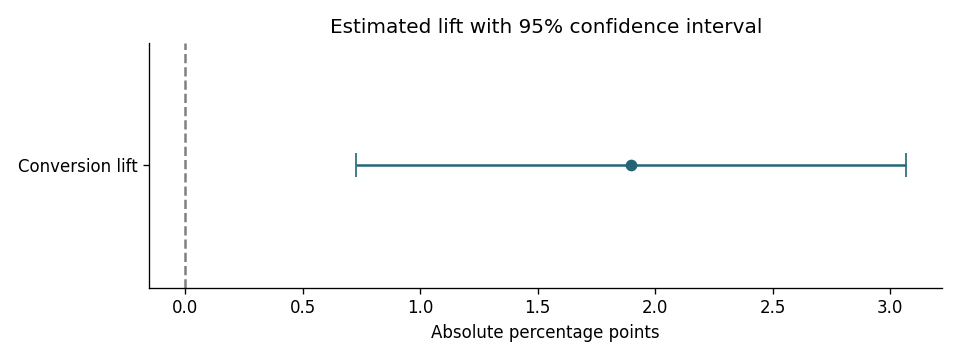

The data file committed next to this chart (first rows):
, estimate_pp, lower_95_pp, upper_95_pp
Treatment minus control, 1.897, 0.7254, 3.068
